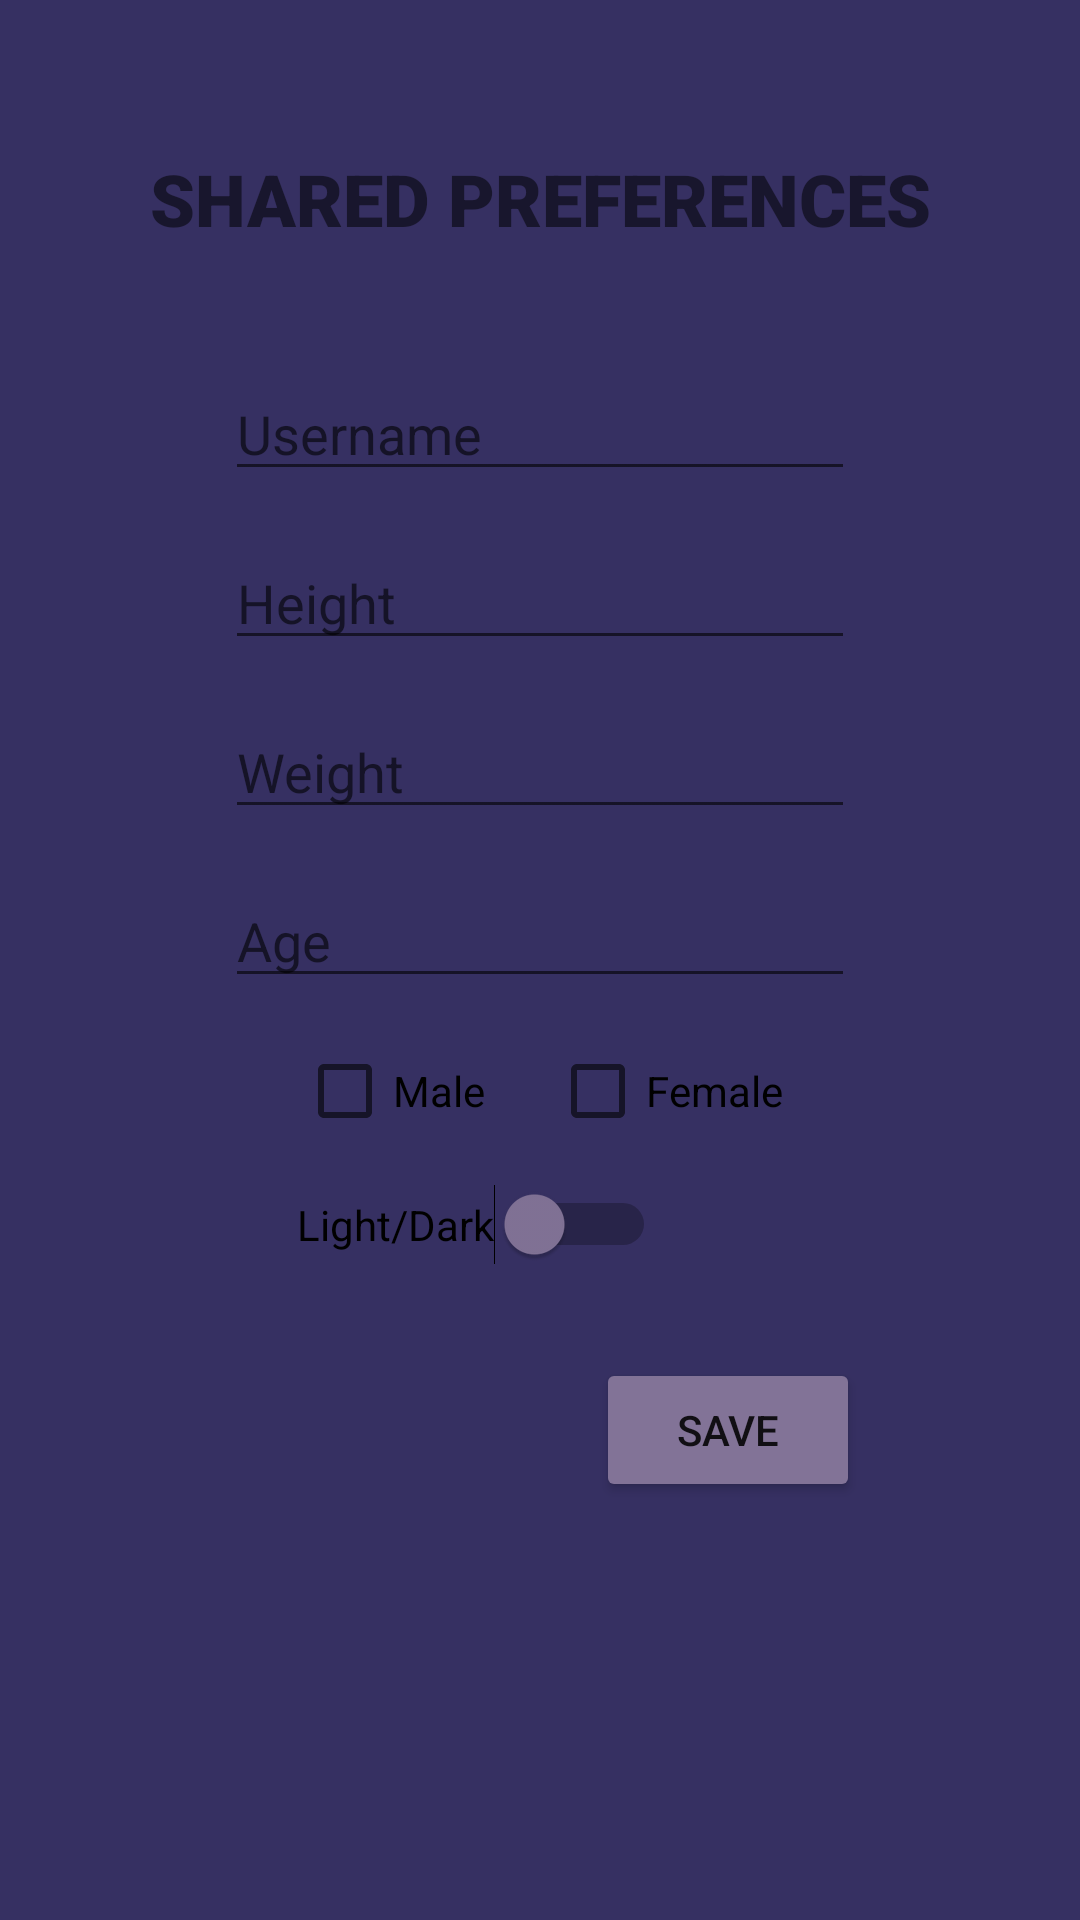

Reconstruct the res/layout file that produces this screen, plus the resources it refers to.
<!-- AndroidManifest.xml: application theme AppTheme -->
<!-- res/layout/shared_preferences.xml -->
<?xml version="1.0" encoding="utf-8"?>
<androidx.constraintlayout.widget.ConstraintLayout xmlns:android="http://schemas.android.com/apk/res/android"
    xmlns:app="http://schemas.android.com/apk/res-auto"
    xmlns:tools="http://schemas.android.com/tools"
    android:layout_width="match_parent"
    android:layout_height="match_parent"
    android:background="@color/colorPrimaryDark">

    <EditText
        android:id="@+id/nameUser"
        android:layout_width="wrap_content"
        android:layout_height="wrap_content"
        android:layout_marginTop="40dp"
        android:ems="10"
        android:hint="Username"
        android:inputType="textPersonName"
        app:layout_constraintEnd_toEndOf="parent"
        app:layout_constraintHorizontal_bias="0.5"
        app:layout_constraintStart_toStartOf="parent"
        app:layout_constraintTop_toBottomOf="@+id/textView3" />

    <CheckBox
        android:id="@+id/maleCheck"
        android:layout_width="wrap_content"
        android:layout_height="wrap_content"
        android:layout_marginStart="99dp"
        android:layout_marginTop="15dp"
        android:text="Male"
        app:layout_constraintStart_toStartOf="parent"
        app:layout_constraintTop_toBottomOf="@+id/ageUser" />

    <CheckBox
        android:id="@+id/femaleCheck"
        android:layout_width="wrap_content"
        android:layout_height="wrap_content"
        android:layout_marginStart="21dp"
        android:layout_marginTop="15dp"
        android:layout_marginEnd="99dp"
        android:text="Female"
        app:layout_constraintEnd_toEndOf="parent"
        app:layout_constraintHorizontal_bias="1.0"
        app:layout_constraintStart_toEndOf="@+id/maleCheck"
        app:layout_constraintTop_toBottomOf="@+id/ageUser" />

    <EditText
        android:id="@+id/heightUser"
        android:layout_width="wrap_content"
        android:layout_height="wrap_content"
        android:layout_marginTop="15dp"
        android:ems="10"
        android:hint="Height"
        android:inputType="textPersonName"
        app:layout_constraintEnd_toEndOf="parent"
        app:layout_constraintHorizontal_bias="0.5"
        app:layout_constraintStart_toStartOf="parent"
        app:layout_constraintTop_toBottomOf="@+id/nameUser" />

    <EditText
        android:id="@+id/weightUser"
        android:layout_width="wrap_content"
        android:layout_height="wrap_content"
        android:layout_marginTop="15dp"
        android:ems="10"
        android:hint="Weight"
        android:inputType="textPersonName"
        app:layout_constraintEnd_toEndOf="parent"
        app:layout_constraintHorizontal_bias="0.5"
        app:layout_constraintStart_toStartOf="parent"
        app:layout_constraintTop_toBottomOf="@+id/heightUser" />

    <EditText
        android:id="@+id/ageUser"
        android:layout_width="wrap_content"
        android:layout_height="wrap_content"
        android:layout_marginTop="15dp"
        android:ems="10"
        android:hint="Age"
        android:inputType="textPersonName"
        app:layout_constraintEnd_toEndOf="parent"
        app:layout_constraintHorizontal_bias="0.5"
        app:layout_constraintStart_toStartOf="parent"
        app:layout_constraintTop_toBottomOf="@+id/weightUser" />

    <Switch
        android:id="@+id/mode"
        android:layout_width="wrap_content"
        android:layout_height="wrap_content"
        android:layout_marginStart="99dp"
        android:layout_marginTop="15dp"
        android:layout_marginEnd="230dp"
        android:text="Light/Dark"
        android:thumbTint="#827397"
        app:layout_constraintEnd_toEndOf="parent"
        app:layout_constraintHorizontal_bias="0.0"
        app:layout_constraintStart_toStartOf="parent"
        app:layout_constraintTop_toBottomOf="@+id/maleCheck" />

    <Button
        android:id="@+id/saveButton"
        android:layout_width="wrap_content"
        android:layout_height="wrap_content"
        android:layout_marginStart="224dp"
        android:layout_marginTop="73dp"
        android:layout_marginEnd="99dp"
        android:backgroundTint="#827397"
        android:text="SAVE"
        app:layout_constraintEnd_toEndOf="parent"
        app:layout_constraintStart_toStartOf="parent"
        app:layout_constraintTop_toBottomOf="@+id/femaleCheck" />

    <TextView
        android:id="@+id/textView3"
        android:layout_width="wrap_content"
        android:layout_height="wrap_content"
        android:layout_marginTop="50dp"
        android:fontFamily="sans-serif-black"
        android:text="SHARED PREFERENCES"
        android:textSize="24sp"
        app:layout_constraintEnd_toEndOf="parent"
        app:layout_constraintHorizontal_bias="0.5"
        app:layout_constraintStart_toStartOf="parent"
        app:layout_constraintTop_toTopOf="parent" />
</androidx.constraintlayout.widget.ConstraintLayout>
<!-- resources referenced by this layout -->
<resources>
  <color name="colorPrimaryDark">#363062</color>
  <style name="AppTheme" parent="Theme.AppCompat.Light.DarkActionBar">
          
          <item name="colorPrimary">@color/colorPrimaryDark</item>
          <item name="colorPrimaryDark">@color/colorPrimary</item>
          <item name="colorAccent">#000000</item>
          <item name="windowNoTitle">true</item>
          <item name="windowActionBar">false</item>
      </style>
  <color name="colorPrimary">#4d4c7d</color>
</resources>
